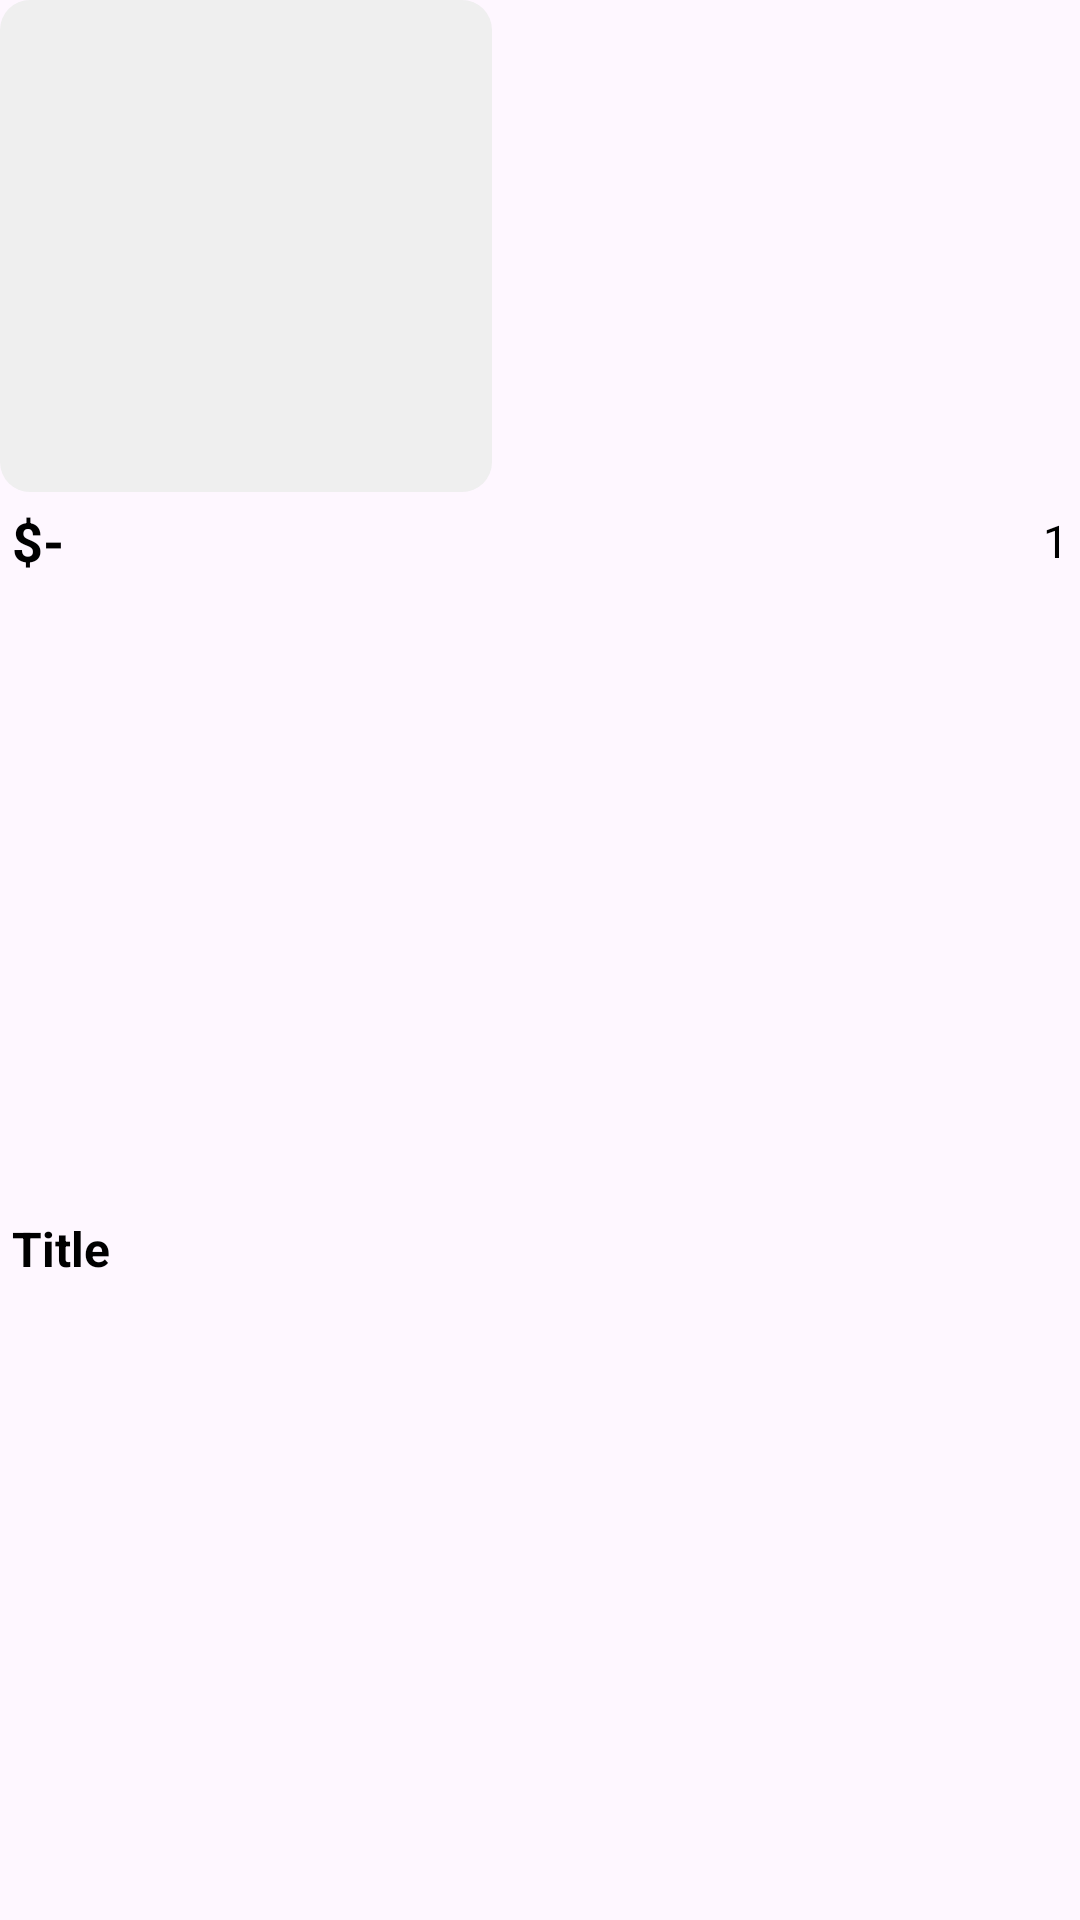

The Android layout XML behind this screen, and the referenced resources:
<!-- AndroidManifest.xml: application theme Theme.ECommerceApp -->
<!-- res/layout/view_best_seller.xml -->
<?xml version="1.0" encoding="utf-8"?>
<androidx.constraintlayout.widget.ConstraintLayout xmlns:android="http://schemas.android.com/apk/res/android"
    xmlns:app="http://schemas.android.com/apk/res-auto"
    xmlns:tools="http://schemas.android.com/tools"
    android:layout_width="wrap_content"
    android:layout_height="215dp"
    android:layout_margin="8dp">

    <ImageView
        android:id="@+id/picBestSeller"
        android:layout_width="164dp"
        android:layout_height="164dp"
        android:background="@drawable/grey_bg"
        app:layout_constraintEnd_toEndOf="parent"
        app:layout_constraintHorizontal_bias="0.0"
        app:layout_constraintStart_toStartOf="parent"
        app:layout_constraintTop_toTopOf="parent" />

    <ImageView
        android:id="@+id/imageView10"
        android:layout_width="wrap_content"
        android:layout_height="wrap_content"
        android:layout_marginStart="16dp"
        android:layout_marginTop="16dp"
        android:tint="@color/grey"
        app:layout_constraintStart_toStartOf="parent"
        app:layout_constraintTop_toTopOf="parent"
        app:srcCompat="@drawable/btn_3" />

    <TextView
        android:id="@+id/priceTxt"
        android:layout_width="wrap_content"
        android:layout_height="wrap_content"
        android:layout_marginTop="4dp"
        android:text="$-"
        android:layout_marginStart="4dp"
        android:textSize="18sp"
        android:textStyle="bold"
        android:textColor="@color/black"
        app:layout_constraintStart_toStartOf="parent"
        app:layout_constraintTop_toBottomOf="@+id/picBestSeller" />

    <TextView
        android:id="@+id/ratingTxt"
        android:layout_width="wrap_content"
        android:layout_height="wrap_content"
        android:text="1"
        android:textSize="15sp"
        android:layout_marginEnd="4dp"
        android:textColor="@color/black"
        app:layout_constraintBottom_toBottomOf="@+id/priceTxt"
        app:layout_constraintEnd_toEndOf="parent"
        app:layout_constraintTop_toTopOf="@+id/priceTxt" />

    <ImageView
        android:id="@+id/imageView11"
        android:layout_width="wrap_content"
        android:layout_height="wrap_content"
        android:layout_marginEnd="4dp"
        app:layout_constraintBottom_toBottomOf="@+id/ratingTxt"
        app:layout_constraintEnd_toStartOf="@+id/ratingTxt"
        app:layout_constraintTop_toTopOf="@+id/ratingTxt"
        app:srcCompat="@drawable/star" />

    <TextView
        android:id="@+id/titleTxt"
        android:layout_width="0dp"
        android:layout_height="wrap_content"
        android:text="Title"
        android:textStyle="bold"
        android:textSize="16sp"
        android:layout_marginStart="4dp"
        android:layout_marginEnd="4dp"
        android:textColor="@color/black"
        android:singleLine="true"
        app:layout_constraintBottom_toBottomOf="parent"
        app:layout_constraintEnd_toEndOf="parent"
        app:layout_constraintStart_toStartOf="parent"
        app:layout_constraintTop_toBottomOf="@+id/priceTxt" />

</androidx.constraintlayout.widget.ConstraintLayout>
<!-- resources referenced by this layout -->
<resources>
  <color name="black">#FF000000</color>
  <color name="grey">#919191</color>"
  <!-- drawable grey_bg (drawable) -->
  <?xml version="1.0" encoding="utf-8"?>
  <selector xmlns:android="http://schemas.android.com/apk/res/android">
  <item>
      <shape android:shape="rectangle">
          <solid android:color="@color/light_grey">
          </solid>
          <corners android:radius="10dp">
          </corners>
      </shape>
  </item>
  </selector>
  <style name="Theme.ECommerceApp" parent="Base.Theme.ECommerceApp">
          <item name="android:windowTranslucentNavigation">true</item>
      </style>
  <color name="light_grey">#efefef</color>
  <style name="Base.Theme.ECommerceApp" parent="Theme.Material3.DayNight.NoActionBar">
          
          
      </style>
</resources>
